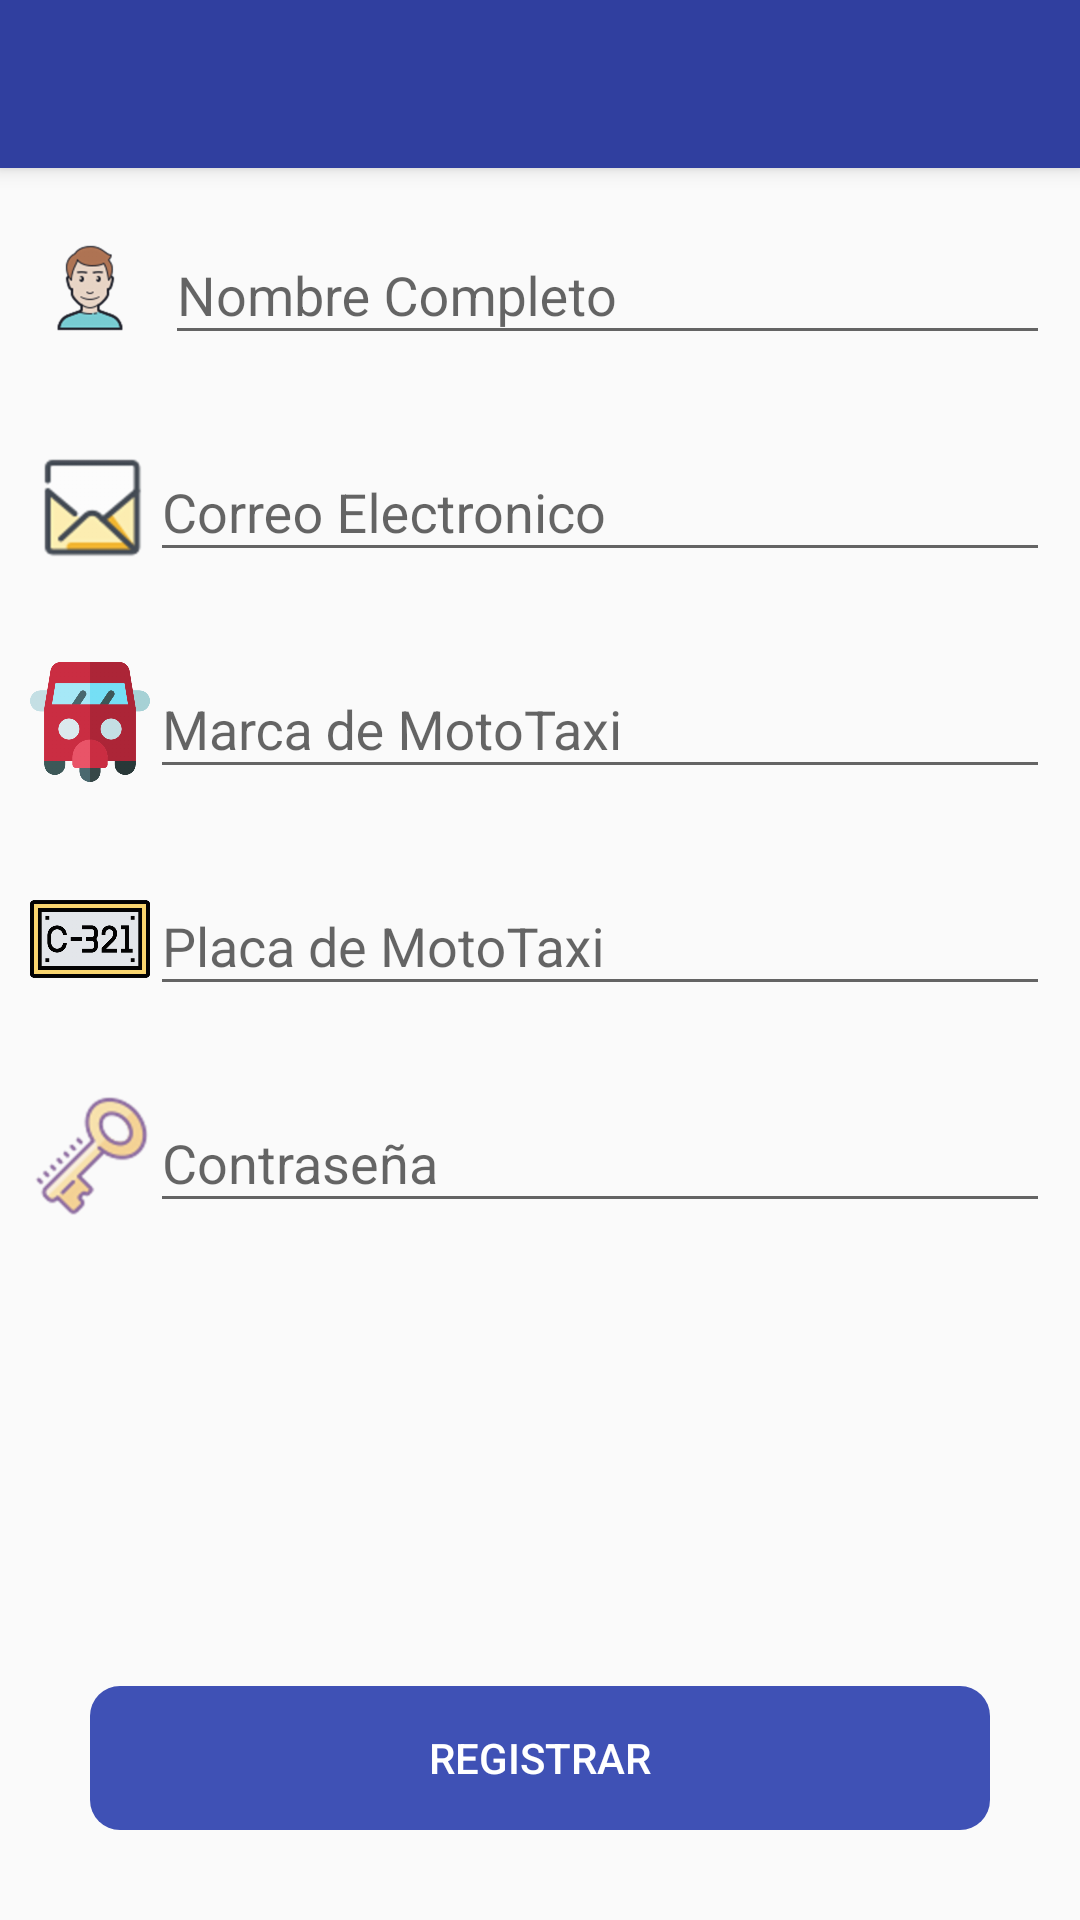

The Android layout XML behind this screen, and the referenced resources:
<!-- AndroidManifest.xml: application theme Theme.Mototaxi -->
<!-- res/layout/activity_register_driver.xml -->
<?xml version="1.0" encoding="utf-8"?>
<androidx.coordinatorlayout.widget.CoordinatorLayout xmlns:android="http://schemas.android.com/apk/res/android"
    xmlns:app="http://schemas.android.com/apk/res-auto"
    xmlns:tools="http://schemas.android.com/tools"
    android:layout_width="match_parent"
    android:layout_height="match_parent"
    android:fitsSystemWindows="true"
    tools:context=".activities.driver.RegisterDriverActivity">

    <include layout="@layout/action_bar_toolbar"/>

    <LinearLayout
        android:layout_width="match_parent"
        android:layout_height="match_parent"
        app:layout_behavior="com.google.android.material.appbar.AppBarLayout$ScrollingViewBehavior"
        android:orientation="vertical">

        <LinearLayout
            android:layout_width="match_parent"
            android:layout_height="wrap_content"
            android:orientation="horizontal"
            android:layout_margin="10dp">

            <ImageView
                android:layout_width="40dp"
                android:layout_height="40dp"
                android:layout_marginTop="10dp"
                android:src="@drawable/icon_usuario"/>

            <com.google.android.material.textfield.TextInputLayout
                android:layout_width="match_parent"
                android:layout_height="wrap_content"
                android:layout_marginLeft="5dp">

                <com.google.android.material.textfield.TextInputEditText
                    android:id="@+id/txtDriverNombre"
                    android:layout_width="match_parent"
                    android:layout_height="wrap_content"
                    android:hint="Nombre Completo"
                    android:inputType="text">

                </com.google.android.material.textfield.TextInputEditText>

            </com.google.android.material.textfield.TextInputLayout>
        </LinearLayout>


        <LinearLayout
            android:layout_width="match_parent"
            android:layout_height="wrap_content"
            android:orientation="horizontal"
            android:layout_margin="10dp">

            <ImageView
                android:layout_width="40dp"
                android:layout_height="40dp"
                android:layout_marginTop="10dp"
                android:src="@drawable/icon_correo"/>

            <com.google.android.material.textfield.TextInputLayout
                android:layout_width="match_parent"
                android:layout_height="wrap_content">
                <com.google.android.material.textfield.TextInputEditText
                    android:id="@+id/txtDriverCorreo"
                    android:layout_width="match_parent"
                    android:layout_height="wrap_content"
                    android:hint="Correo Electronico"
                    android:inputType="textEmailAddress">

                </com.google.android.material.textfield.TextInputEditText>

            </com.google.android.material.textfield.TextInputLayout>

        </LinearLayout>

        <LinearLayout
            android:layout_width="match_parent"
            android:layout_height="wrap_content"
            android:orientation="horizontal"
            android:layout_margin="10dp">

            <ImageView
                android:layout_width="40dp"
                android:layout_height="40dp"
                android:layout_marginTop="10dp"
                android:src="@drawable/icon_marca"/>

            <com.google.android.material.textfield.TextInputLayout
                android:layout_width="match_parent"
                android:layout_height="wrap_content">

                <com.google.android.material.textfield.TextInputEditText
                    android:id="@+id/txtDriverMarca"
                    android:layout_width="match_parent"
                    android:layout_height="wrap_content"
                    android:hint="Marca de MotoTaxi"
                    android:inputType="text">

                </com.google.android.material.textfield.TextInputEditText>

            </com.google.android.material.textfield.TextInputLayout>
        </LinearLayout>

        <LinearLayout
            android:layout_width="match_parent"
            android:layout_height="wrap_content"
            android:orientation="horizontal"
            android:layout_margin="10dp">

            <ImageView
                android:layout_width="40dp"
                android:layout_height="40dp"
                android:layout_marginTop="10dp"
                android:src="@drawable/icon_placa"/>

            <com.google.android.material.textfield.TextInputLayout
                android:layout_width="match_parent"
                android:layout_height="wrap_content">

                <com.google.android.material.textfield.TextInputEditText
                    android:id="@+id/txtDriverPlaca"
                    android:layout_width="match_parent"
                    android:layout_height="wrap_content"
                    android:hint="Placa de MotoTaxi"
                    android:inputType="text">

                </com.google.android.material.textfield.TextInputEditText>

            </com.google.android.material.textfield.TextInputLayout>
        </LinearLayout>

        <LinearLayout
            android:layout_width="match_parent"
            android:layout_height="wrap_content"
            android:orientation="horizontal"
            android:layout_margin="10dp">

            <ImageView
                android:layout_width="40dp"
                android:layout_height="40dp"
                android:layout_marginTop="10dp"
                android:src="@drawable/icon_password"/>

            <com.google.android.material.textfield.TextInputLayout
                android:layout_width="match_parent"
                android:layout_height="wrap_content">

                <com.google.android.material.textfield.TextInputEditText
                    android:id="@+id/txtDriverPassword"
                    android:layout_width="match_parent"
                    android:layout_height="wrap_content"
                    android:hint="Contraseña"
                    android:inputType="textPassword">

                </com.google.android.material.textfield.TextInputEditText>

            </com.google.android.material.textfield.TextInputLayout>
        </LinearLayout>

        <LinearLayout
            android:layout_width="match_parent"
            android:layout_height="match_parent"
            android:orientation="vertical"
            android:gravity="bottom">

            <Button
                android:id="@+id/btnDriverRegister"
                android:layout_width="match_parent"
                android:layout_height="wrap_content"
                android:text="Registrar"
                android:layout_margin="30dp"
                android:background="@drawable/boton_redondeado"
                android:backgroundTint="@color/colorPrimary"
                android:textColor="@color/colorBlanco" />

        </LinearLayout>


    </LinearLayout>

</androidx.coordinatorlayout.widget.CoordinatorLayout>
<!-- res/layout/action_bar_toolbar.xml (included above) -->
<?xml version="1.0" encoding="utf-8"?>
<com.google.android.material.appbar.AppBarLayout
    xmlns:android="http://schemas.android.com/apk/res/android"
    android:layout_width="match_parent"
    android:layout_height="wrap_content">

    <androidx.appcompat.widget.Toolbar
        android:id="@+id/toolbar"
        android:layout_width="match_parent"
        android:layout_height="wrap_content"
        android:background="@color/colorPrimaryDark"
        android:theme="@style/toolbarTheme"/>

</com.google.android.material.appbar.AppBarLayout>
<!-- resources referenced by this layout -->
<resources>
  <color name="colorBlanco">#FFFFFF</color>
  <color name="colorPrimary">#3F51B5</color>
  <color name="colorPrimaryDark">#303F9F</color>
  <!-- drawable boton_redondeado (drawable) -->
  <?xml version="1.0" encoding="utf-8"?>
  <shape xmlns:android="http://schemas.android.com/apk/res/android"
      android:shape="rectangle"  android:padding="10dp">
  
      <corners android:radius="10dp"/>
  </shape>
  <!-- drawable icon_correo: png bitmap (drawable-hdpi, 43867 bytes) -->
  <!-- drawable icon_marca: png bitmap (drawable-hdpi, 505217 bytes) -->
  <!-- drawable icon_password: png bitmap (drawable-hdpi, 81904 bytes) -->
  <!-- drawable icon_placa: png bitmap (drawable-hdpi, 226132 bytes) -->
  <!-- drawable icon_usuario: png bitmap (drawable-hdpi, 85568 bytes) -->
  <style name="toolbarTheme" parent="ThemeOverlay.AppCompat.ActionBar">
          <item name="colorControlNormal">@color/colorBlanco</item>
          <item name="titleTextColor">@color/colorBlanco</item>
      </style>
  <style name="Theme.Mototaxi" parent="Theme.AppCompat.Light.NoActionBar">
          
          <item name="colorPrimary">@color/purple_500</item>
          <item name="colorPrimaryVariant">@color/purple_700</item>
          <item name="colorOnPrimary">@color/white</item>
          
          <item name="colorSecondary">@color/teal_200</item>
          <item name="colorSecondaryVariant">@color/teal_700</item>
          <item name="colorOnSecondary">@color/black</item>
          
          <item name="android:statusBarColor" tools:targetApi="l">?attr/colorPrimaryVariant</item>
          
      </style>
  <color name="purple_500">#FF6200EE</color>
  <color name="purple_700">#FF3700B3</color>
  <color name="white">#FFFFFFFF</color>
  <color name="teal_200">#FF03DAC5</color>
  <color name="teal_700">#FF018786</color>
  <color name="black">#FF000000</color>
</resources>
